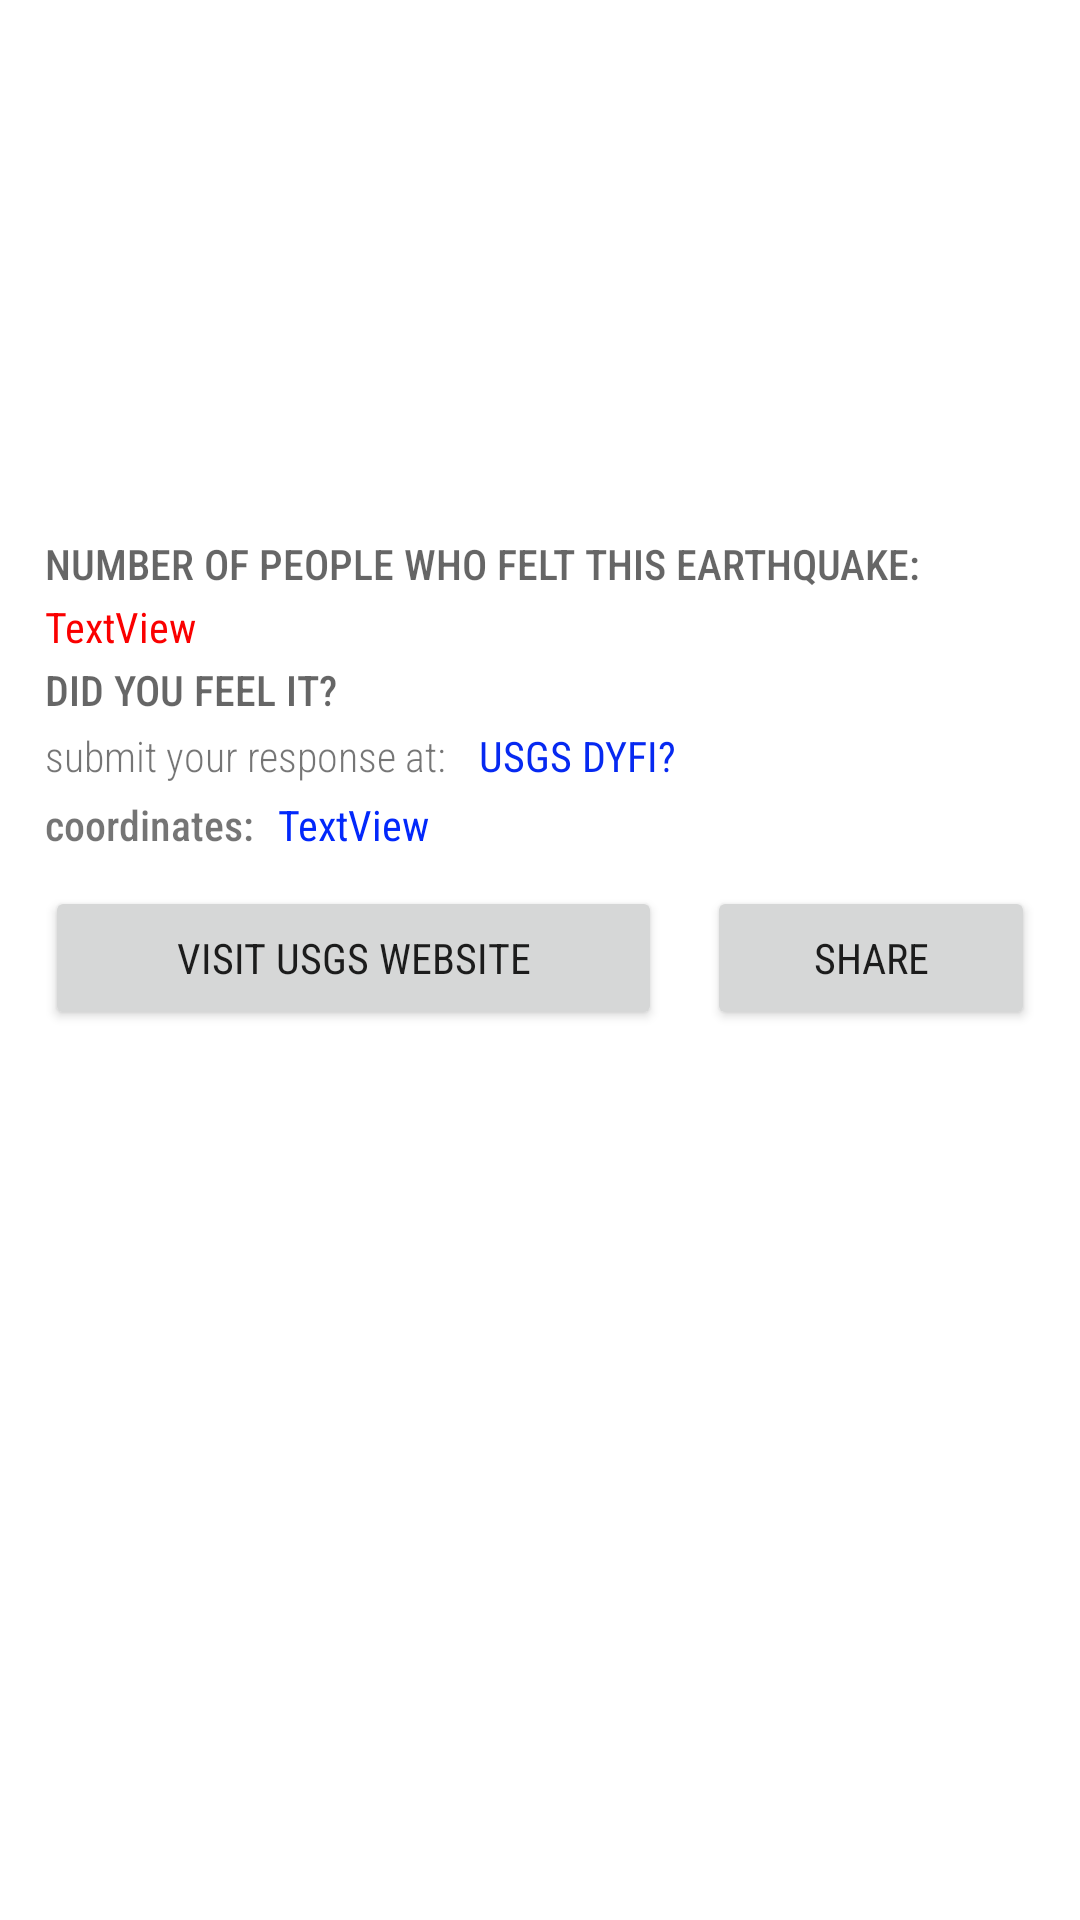

Here is an Android app screen rendered from its layout file. Give the layout XML and the strings, colors and styles it references.
<!-- AndroidManifest.xml: application theme Theme.QuakeREPORT -->
<!-- res/layout/activity_detailed_data.xml -->
<?xml version="1.0" encoding="utf-8"?>
<LinearLayout xmlns:android="http://schemas.android.com/apk/res/android"
    xmlns:tools="http://schemas.android.com/tools"
    android:layout_width="match_parent"
    android:layout_height="wrap_content"
    android:orientation="vertical"
    tools:context=".ActivitiesAndFragments.detailedData">

    <TextView
        android:id="@+id/title"
        android:layout_width="wrap_content"
        android:layout_height="wrap_content"
        android:layout_gravity="center_horizontal"
        android:layout_margin="8dp"
        android:gravity="center"
        android:paddingTop="2dp"
        android:paddingBottom="2dp"
        android:textAppearance="?android:textAppearanceLarge"
        android:textSize="18sp"
        tools:text="m2.3 - magnitude of gandia mahgram of grrcias" />

    <TextView
        android:id="@+id/perceived_magnitude"
        android:layout_width="130dp"
        android:layout_height="130dp"
        android:layout_gravity="center_horizontal"
        android:background="@drawable/magnitude_circle_1"
        android:fontFamily="sans-serif-thin"
        android:gravity="center"
        android:paddingLeft="16dp"
        android:paddingTop="16dp"
        android:paddingRight="16dp"
        android:paddingBottom="16dp"
        android:textColor="@android:color/white"
        android:textSize="70sp"
        tools:text="3.42" />

    <TextView
        android:id="@+id/number_of_people"
        android:layout_width="wrap_content"
        android:layout_height="wrap_content"
        android:layout_marginStart="15dp"
        android:layout_marginLeft="15dp"
        android:fontFamily="sans-serif-condensed-medium"
        android:paddingTop="4dp"
        android:text="@string/number_of_people_who_felt_this_earthquake"
        android:textAllCaps="true"
        android:textAppearance="?android:textAppearanceMedium"
        android:textSize="14sp" />

    <TextView
        android:id="@+id/FeltNo"
        android:layout_width="match_parent"
        android:layout_height="wrap_content"
        android:layout_marginStart="15dp"
        android:layout_marginLeft="15dp"
        android:fontFamily="sans-serif-condensed"
        android:paddingTop="2dp"
        android:paddingBottom="2dp"
        android:text="@string/textview"
        android:textColor="#FA0000" />

    <LinearLayout
        android:layout_width="match_parent"
        android:layout_height="wrap_content"
        android:orientation="vertical"
        android:paddingBottom="3dp">

        <TextView
            android:id="@+id/feltToo"
            android:layout_width="wrap_content"
            android:layout_height="wrap_content"

            android:layout_marginStart="15dp"
            android:layout_marginLeft="15dp"
            android:fontFamily="sans-serif-condensed-medium"
            android:paddingBottom="2dp"
            android:text="@string/felt_the_earthquake_submit_your_response_at"
            android:textAllCaps="true"
            android:textAppearance="?android:textAppearanceMedium"
            android:textSize="14sp" />

        <LinearLayout
            android:layout_width="match_parent"
            android:layout_height="wrap_content"
            android:orientation="horizontal">

            <TextView
                android:id="@+id/textView"
                android:layout_width="wrap_content"
                android:layout_height="wrap_content"
                android:layout_marginStart="15dp"
                android:layout_marginLeft="15dp"
                android:fontFamily="sans-serif-condensed-light"
                android:text="submit your response at: "
                android:textSize="14sp" />

            <TextView
                android:id="@+id/submit"
                android:layout_width="wrap_content"
                android:layout_height="wrap_content"
                android:layout_marginStart="5dp"
                android:layout_marginLeft="5dp"
                android:background="@drawable/coordinates_bg"
                android:fontFamily="sans-serif-condensed"
                android:paddingLeft="3dp"
                android:paddingTop="1dp"
                android:paddingRight="3dp"
                android:text="@string/here"
                android:textColor="#0629F1"
                android:textSize="14sp" />
        </LinearLayout>
    </LinearLayout>

    <LinearLayout
        android:layout_width="match_parent"
        android:layout_height="wrap_content"
        android:gravity="center|start"
        android:orientation="horizontal">

        <TextView
            android:id="@+id/coor"
            android:layout_width="wrap_content"
            android:layout_height="wrap_content"
            android:layout_marginStart="15dp"
            android:layout_marginLeft="15dp"
            android:fontFamily="sans-serif-condensed-medium"
            android:text="@string/coordinates" />

        <TextView
            android:id="@+id/coordinates"
            android:layout_width="wrap_content"
            android:layout_height="wrap_content"
            android:layout_marginStart="5dp"
            android:layout_marginLeft="5dp"
            android:background="@drawable/coordinates_bg"
            android:fontFamily="sans-serif-condensed"
            android:gravity="center"
            android:paddingLeft="3dp"
            android:paddingTop="1dp"
            android:paddingRight="3dp"
            android:paddingBottom="1dp"
            android:text="@string/coordinates_"
            android:textColor="#0228FB" />
    </LinearLayout>

    <LinearLayout
        android:layout_width="match_parent"
        android:layout_height="wrap_content"
        android:orientation="horizontal">

        <Button
            android:id="@+id/web"
            android:layout_width="wrap_content"
            android:layout_height="wrap_content"
            android:layout_marginStart="15dp"
            android:layout_marginLeft="15dp"
            android:layout_marginTop="10dp"
            android:layout_marginEnd="15dp"
            android:layout_marginRight="15dp"
            android:layout_weight=".75"
            android:fontFamily="sans-serif-condensed"
            android:text="@string/visit_usgs_website"
            tools:ignore="ButtonStyle" />

        <Button
            android:id="@+id/share"
            android:layout_width="wrap_content"
            android:layout_height="wrap_content"
            android:layout_marginTop="10dp"
            android:layout_marginEnd="15dp"
            android:layout_marginRight="15dp"
            android:layout_weight=".25"
            android:fontFamily="sans-serif-condensed"
            android:text="@string/share"
            tools:ignore="ButtonStyle" />
    </LinearLayout>

    <FrameLayout
        android:layout_width="match_parent"
        android:layout_height="0dp"
        android:layout_marginStart="15dp"
        android:layout_marginLeft="15dp"
        android:layout_marginTop="5dp"
        android:layout_marginEnd="15dp"
        android:layout_marginRight="15dp"
        android:layout_marginBottom="15dp"
        android:layout_weight="1">

        <FrameLayout
            android:id="@+id/map"
            android:layout_width="match_parent"
            android:layout_height="match_parent"
            android:layout_marginStart="15dp"
            android:layout_marginLeft="15dp"
            android:layout_marginTop="10dp"
            android:layout_marginEnd="15dp"
            android:layout_marginRight="15dp"
            android:layout_marginBottom="10dp">

        </FrameLayout>

        <View
            android:id="@+id/customView"
            android:layout_width="match_parent"
            android:layout_height="match_parent"
            android:layout_marginStart="3dp"
            android:layout_marginLeft="3dp"
            android:layout_marginTop="10dp"
            android:layout_marginEnd="3dp"
            android:layout_marginRight="3dp" />
    </FrameLayout>
</LinearLayout>
<!-- resources referenced by this layout -->
<resources>
  <!-- drawable coordinates_bg (drawable) -->
  <?xml version="1.0" encoding="utf-8"?>
  <shape xmlns:android="http://schemas.android.com/apk/res/android">
      <solid android:color="@color/white" />
      <corners android:radius="5dp"></corners>
  </shape>
  <string name="coordinates">coordinates:</string>
  <string name="coordinates_">TextView</string>
  <string name="felt_the_earthquake_submit_your_response_at">Did you feel it?</string>
  <string name="here">USGS DYFI?</string>
  <string name="number_of_people_who_felt_this_earthquake">Number of People who felt this earthquake:</string>
  <string name="share">share</string>
  <string name="textview">TextView</string>
  <string name="visit_usgs_website">Visit USGS webSite</string>
  <style name="Theme.QuakeREPORT" parent="Theme.MaterialComponents.DayNight.DarkActionBar">
          
          <item name="colorPrimary">@color/purple_200</item>
          <item name="colorPrimaryVariant">@color/white</item>
          <item name="colorOnPrimary">@color/white</item>
          
          <item name="colorSecondary">@color/teal_200</item>
          <item name="colorSecondaryVariant">@color/teal_700</item>
          <item name="colorOnSecondary">@color/black</item>
          
          <item name="android:statusBarColor" tools:targetApi="l">?attr/colorPrimaryVariant</item>
          
      </style>
  <color name="white">#FFFFFFFF</color>
  <color name="purple_200">#78767A</color>
  <color name="teal_200">#FF03DAC5</color>
  <color name="teal_700">#FF018786</color>
  <color name="black">#FF000000</color>
</resources>
